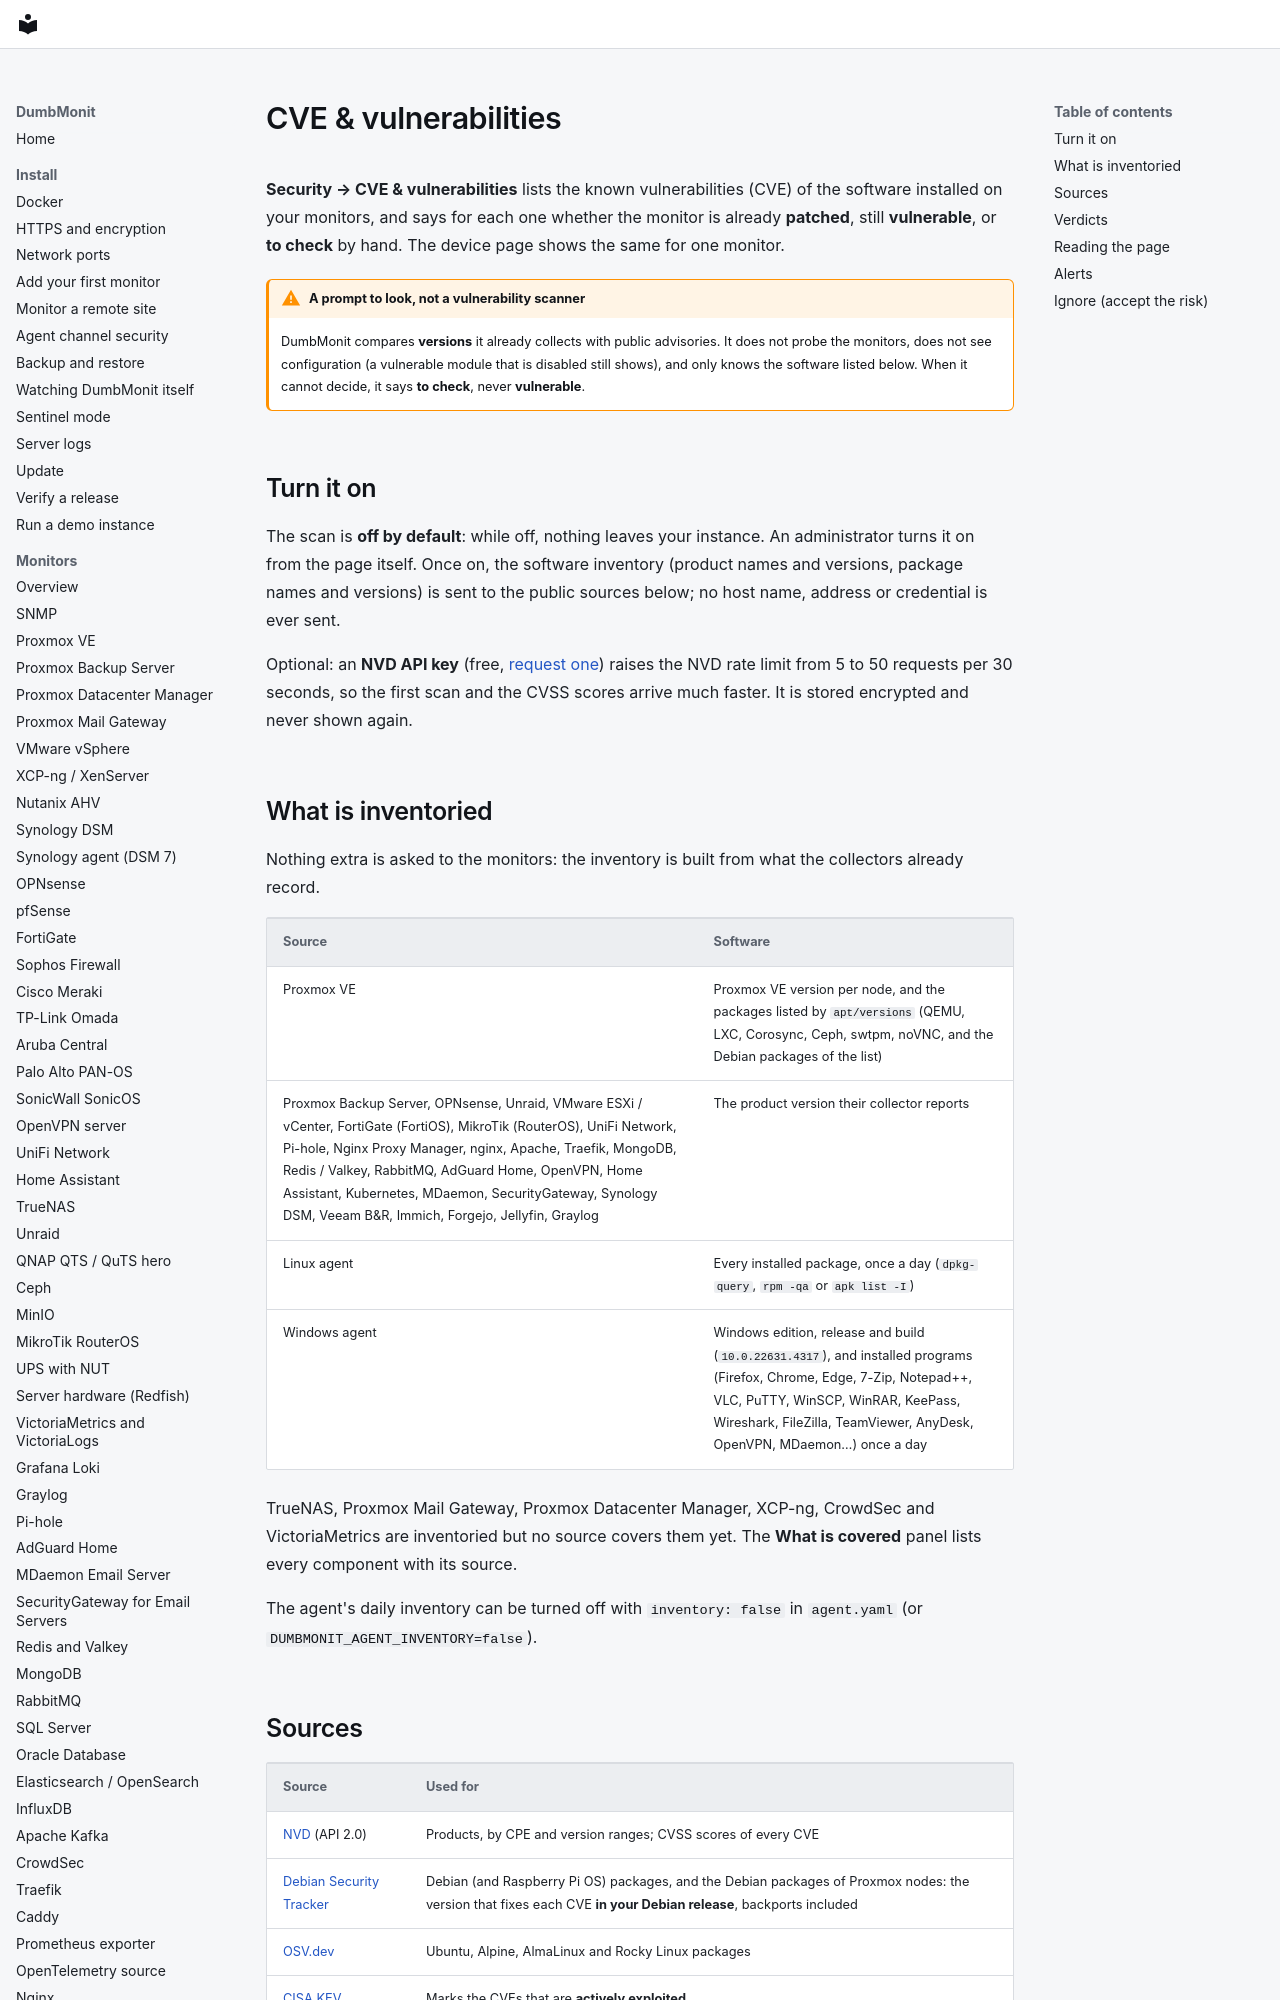

repository: laupernoe/dumbmonit · page: using/cves/index.html · generator: mkdocs

# CVE & vulnerabilities

**Security → CVE & vulnerabilities** lists the known vulnerabilities (CVE) of
the software installed on your monitors, and says for each one whether the
monitor is already **patched**, still **vulnerable**, or **to check** by hand.
The device page shows the same for one monitor.

!!! warning "A prompt to look, not a vulnerability scanner"
    DumbMonit compares **versions** it already collects with public
    advisories. It does not probe the monitors, does not see configuration
    (a vulnerable module that is disabled still shows), and only knows the
    software listed below. When it cannot decide, it says **to check**, never
    **vulnerable**.

## Turn it on

The scan is **off by default**: while off, nothing leaves your instance. An
administrator turns it on from the page itself. Once on, the software
inventory (product names and versions, package names and versions) is sent to
the public sources below; no host name, address or credential is ever sent.

Optional: an **NVD API key** (free, [request one](https://nvd.nist.gov/developers/request-an-api-key))
raises the NVD rate limit from 5 to 50 requests per 30 seconds, so the first
scan and the CVSS scores arrive much faster. It is stored encrypted and never
shown again.

## What is inventoried

Nothing extra is asked to the monitors: the inventory is built from what the
collectors already record.

| Source | Software |
| --- | --- |
| Proxmox VE | Proxmox VE version per node, and the packages listed by `apt/versions` (QEMU, LXC, Corosync, Ceph, swtpm, noVNC, and the Debian packages of the list) |
| Proxmox Backup Server, OPNsense, Unraid, VMware ESXi / vCenter, FortiGate (FortiOS), MikroTik (RouterOS), UniFi Network, Pi-hole, Nginx Proxy Manager, nginx, Apache, Traefik, MongoDB, Redis / Valkey, RabbitMQ, AdGuard Home, OpenVPN, Home Assistant, Kubernetes, MDaemon, SecurityGateway, Synology DSM, Veeam B&R, Immich, Forgejo, Jellyfin, Graylog | The product version their collector reports |
| Linux agent | Every installed package, once a day (`dpkg-query`, `rpm -qa` or `apk list -I`) |
| Windows agent | Windows edition, release and build (`10.0.22631.4317`), and installed programs (Firefox, Chrome, Edge, 7-Zip, Notepad++, VLC, PuTTY, WinSCP, WinRAR, KeePass, Wireshark, FileZilla, TeamViewer, AnyDesk, OpenVPN, MDaemon…) once a day |

TrueNAS, Proxmox Mail Gateway, Proxmox Datacenter Manager, XCP-ng, CrowdSec
and VictoriaMetrics are inventoried but no source covers them yet. The
**What is covered** panel lists every component with its source.

The agent's daily inventory can be turned off with `inventory: false` in
`agent.yaml` (or `DUMBMONIT_AGENT_INVENTORY=false`).
